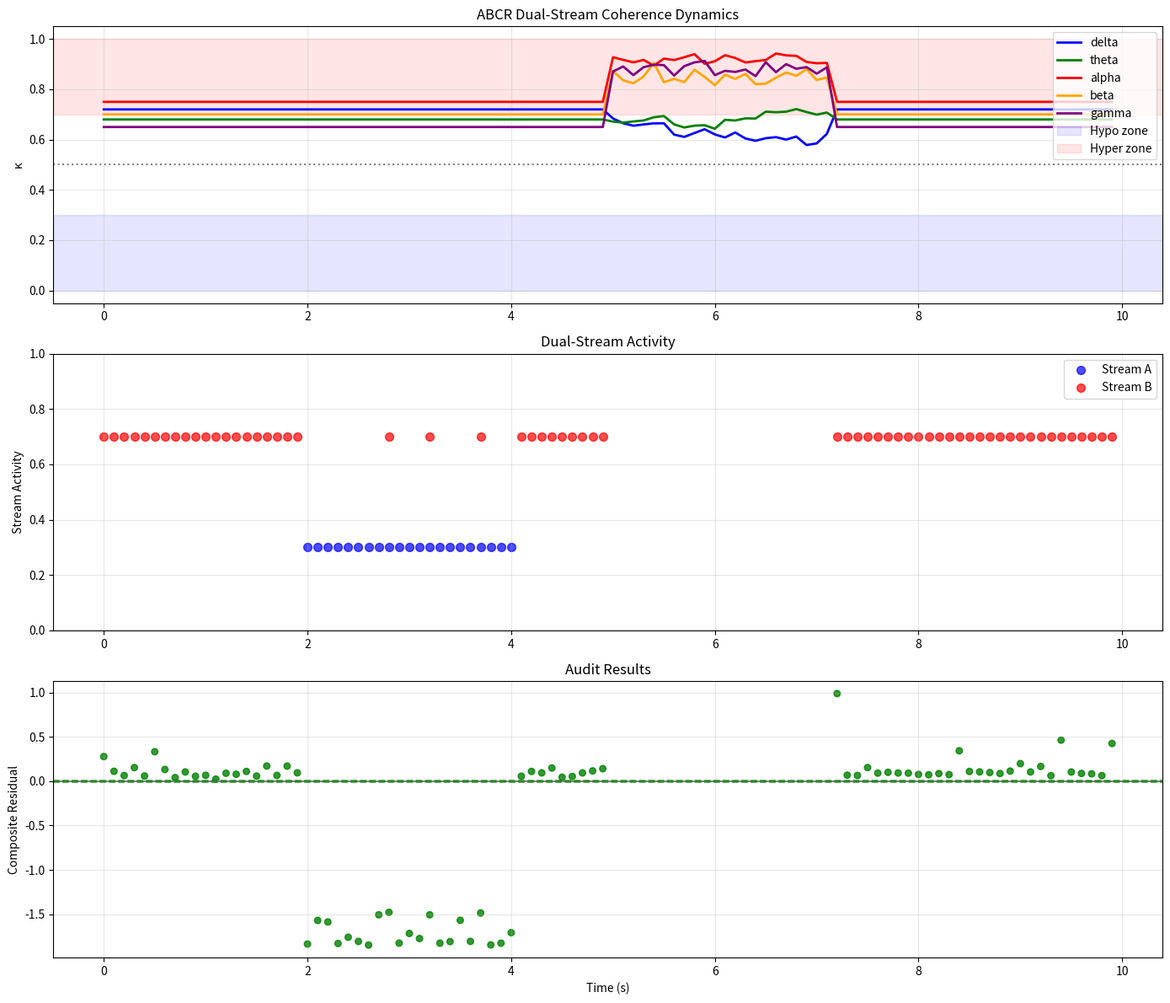

This figure's Python source: (Note: this script raises an exception after producing the figure.)
"""
Adaptive Bi‑Coupled Coherence Recovery (ABCR) — Regenerated v2

What’s new in v2 (integrated + implied fixes)
- Percentile‑based significant‑position detection with absolute floor (noise‑hardening)
- Mode‑aware significance percentiles (tunable per SystemMode)
- Safer math (no SciPy dependency; custom sigmoid)
- Guarded audits (no div/empty issues), cleaner logging
- End‑to‑end demo + PNG/JSON export
"""

import numpy as np
from dataclasses import dataclass, field
from typing import Dict, List, Tuple, Optional, Any
from enum import Enum
import json
from datetime import datetime
import logging
import matplotlib.pyplot as plt

# ================================ LOGGING ================================
logging.basicConfig(level=logging.INFO, format='%(asctime)s - %(levelname)s - %(message)s')
logger = logging.getLogger("ABCR")

# ================================ ENUMS ================================
class FrequencyBand(Enum):
    DELTA = 'delta'
    THETA = 'theta'
    ALPHA = 'alpha'
    BETA = 'beta'
    GAMMA = 'gamma'

class StreamType(Enum):
    STREAM_A = "Stream A: Hypo-coherence"
    STREAM_B = "Stream B: Hyper-coherence"

class SeamType(Enum):
    TYPE_I = "Type I: Perfect Recovery"
    TYPE_II = "Type II: Acceptable Loss"
    TYPE_III = "Type III: Failed Recovery"

class SystemMode(Enum):
    STANDARD = "standard"
    HIGH_SENSITIVITY = "high_sensitivity"
    STABILITY = "stability"
    RECOVERY = "recovery"
    ADAPTIVE = "adaptive"

class ChainState(Enum):
    HYPO = "hypo-coherent"
    HYPER = "hyper-coherent"
    INTACT = "intact"

# ================================ DATACLASSES ================================
@dataclass
class SpatialPosition:
    x: float
    y: float
    m: int
    n: int

    def distance_to(self, other: 'SpatialPosition') -> float:
        return np.hypot(self.x - other.x, self.y - other.y)

    def radius(self) -> float:
        return np.hypot(self.x, self.y)

@dataclass
class ChainComponent:
    band: FrequencyBand
    positions: List[SpatialPosition]
    coherence: float
    phase_std: float
    state: ChainState
    stream: StreamType

@dataclass
class DualAuditResult:
    delta_kappa_A: float
    s_A: float
    delta_kappa_B: float
    s_B: float
    s_composite: float
    tau_R: float
    D_C: float
    D_omega: float
    R: float
    I: float
    seam_type: SeamType
    audit_pass: bool
    active_streams: List[StreamType]
    details: Dict[str, Any] = field(default_factory=dict)

@dataclass
class AdaptiveThresholds:
    tau_low: float
    tau_high: float
    tau_phase: float
    alpha: float
    stress: float
    mode: SystemMode

# ================================ CONFIG ================================
class ABCRConfig:
    SPATIAL_GRID_M = 8
    SPATIAL_GRID_N = 8
    SPATIAL_UNIT = 0.1
    PROPAGATION_SPEED = 1.0

    # Base coherence gates
    TAU_BASE = 0.3
    TAU_PHASE = 0.5

    # Mode params
    MODE_PARAMS = {
        SystemMode.STANDARD:      {'alpha_base': 0.60, 'alpha_mod': 0.10, 'rho': 0.70, 'novelty': 0.10, 'baseline': 0.60},
        SystemMode.HIGH_SENSITIVITY:{'alpha_base': 0.65, 'alpha_mod': 0.15, 'rho': 0.60, 'novelty': 0.12, 'baseline': 0.65, 'tau_low_factor': 0.8, 'tau_high_factor': 1.2},
        SystemMode.STABILITY:     {'alpha_base': 0.50, 'alpha_mod': 0.05, 'rho': 0.80, 'novelty': 0.05, 'baseline': 0.50},
        SystemMode.RECOVERY:      {'alpha_base': 0.65, 'alpha_mod': 0.15, 'rho': 0.60, 'novelty': 0.15, 'baseline': 0.70},
        SystemMode.ADAPTIVE:      {'alpha_base': 0.60, 'alpha_mod': 0.12, 'rho': 0.65, 'novelty': 0.12, 'baseline': 0.60},
    }

    # Significance percentile per mode (for amplitude map) + absolute floor
    MODE_PERCENTILES = {
        SystemMode.STANDARD: 92.0,
        SystemMode.HIGH_SENSITIVITY: 85.0,
        SystemMode.STABILITY: 96.0,
        SystemMode.RECOVERY: 90.0,
        SystemMode.ADAPTIVE: 92.0,
    }
    ABS_NOISE_FLOOR = 1e-3

    # Coupling
    LAMBDA_CROSS_STREAM = 0.3

    # Audit
    AUDIT_TOLERANCE = 0.01
    TYPE_I_THRESHOLD = 1e-6

    # Emergency
    EMERGENCY_HYPO_THRESHOLD = 0.10
    EMERGENCY_HYPER_THRESHOLD = 0.90

    # Reconstruction
    MAX_RECONSTRUCTION_ITERATIONS = 100
    CONVERGENCE_TOLERANCE = 1e-3

    # Frequencies
    BAND_FREQUENCIES = {
        FrequencyBand.DELTA: 2.0,
        FrequencyBand.THETA: 6.0,
        FrequencyBand.ALPHA: 10.0,
        FrequencyBand.BETA: 20.0,
        FrequencyBand.GAMMA: 40.0,
    }

# ================================ UTILS ================================

def sigmoid(x: np.ndarray) -> np.ndarray:
    # numerically safer sigmoid
    x = np.clip(x, -60, 60)
    return 1.0 / (1.0 + np.exp(-x))

# ================================ ENCODER ================================
class DualStreamEncoder:
    def __init__(self, M: int = ABCRConfig.SPATIAL_GRID_M, N: int = ABCRConfig.SPATIAL_GRID_N):
        self.M = M
        self.N = N
        self.positions = self._init_positions()
        self._spatial_cache: Dict[Any, float] = {}

    def _init_positions(self) -> List[SpatialPosition]:
        pos = []
        for m in range(-self.M, self.M + 1):
            for n in range(-self.N, self.N + 1):
                pos.append(SpatialPosition(m * ABCRConfig.SPATIAL_UNIT, n * ABCRConfig.SPATIAL_UNIT, m, n))
        return pos

    def _k(self, band: FrequencyBand) -> float:
        return 2 * np.pi * ABCRConfig.BAND_FREQUENCIES[band] / ABCRConfig.PROPAGATION_SPEED

    def encode_forward(self, kappa: Dict[FrequencyBand, float], phi: Dict[FrequencyBand, float]) -> np.ndarray:
        B = len(FrequencyBand)
        C = np.zeros((2*self.M+1, 2*self.N+1, B), dtype=complex)
        for p in self.positions:
            r = p.radius()
            G = np.exp(-r / (self.M * ABCRConfig.SPATIAL_UNIT))
            for b_idx, band in enumerate(FrequencyBand):
                total_phase = phi[band] - self._k(band) * r
                C[p.m + self.M, p.n + self.N, b_idx] = G * kappa[band] * np.exp(1j * total_phase)
        return C

    def encode_mirror(self, kappa: Dict[FrequencyBand, float], phi: Dict[FrequencyBand, float]) -> np.ndarray:
        B = len(FrequencyBand)
        C = np.zeros((2*self.M+1, 2*self.N+1, B), dtype=complex)
        for p in self.positions:
            r = p.radius()
            G = np.exp(-r / (self.M * ABCRConfig.SPATIAL_UNIT))
            for b_idx, band in enumerate(FrequencyBand):
                total_phase = (np.pi - phi[band]) + self._k(band) * r
                C[p.m + self.M, p.n + self.N, b_idx] = G * (1.0 - kappa[band]) * np.exp(1j * total_phase)
        return C

    def spatial_coupling(self, p1: SpatialPosition, p2: SpatialPosition, b1: FrequencyBand, b2: FrequencyBand) -> float:
        key = (p1.m, p1.n, p2.m, p2.n, b1.value, b2.value)
        if key in self._spatial_cache:
            return self._spatial_cache[key]
        d = p1.distance_to(p2)
        spatial = np.exp(-d / ABCRConfig.SPATIAL_UNIT)
        fdiff = abs(ABCRConfig.BAND_FREQUENCIES[b1] - ABCRConfig.BAND_FREQUENCIES[b2])
        freq_fac = np.exp(-fdiff / 10.0)
        val = float(spatial * freq_fac)
        self._spatial_cache[key] = val
        return val

# ================================ THRESHOLDS ================================
class AdaptiveThresholdManager:
    def compute_stress(self, kappa: Dict[FrequencyBand, float], history: List[Dict[FrequencyBand, float]]) -> float:
        if history:
            prev = history[-1]
            num = sum(abs(kappa[b] - prev[b]) for b in FrequencyBand)
            den = sum(kappa[b] for b in FrequencyBand) + 1e-9
            s = min(1.0, num / den)
        else:
            bal = 0.5
            s = np.mean([abs(k - bal) for k in kappa.values()]) * 2.0
        return float(np.clip(s, 0, 1))

    def compute(self, stress: float, mode: SystemMode) -> AdaptiveThresholds:
        p = ABCRConfig.MODE_PARAMS[mode]
        tau_low = ABCRConfig.TAU_BASE * (1 - 0.3 * stress)
        tau_high = 1 - ABCRConfig.TAU_BASE * (1 - 0.3 * stress)
        if mode == SystemMode.HIGH_SENSITIVITY:
            tau_low *= p.get('tau_low_factor', 1.0)
            tau_high *= p.get('tau_high_factor', 1.0)
        elif mode == SystemMode.STABILITY:
            tau_low *= 1.1
            tau_high *= 0.9
        alpha = np.clip(p['alpha_base'] + p['alpha_mod'] * stress, 0.3, 0.8)
        tau_phase = ABCRConfig.TAU_PHASE * (1 + 0.1 * stress)
        return AdaptiveThresholds(
            tau_low=float(np.clip(tau_low, 0.1, 0.5)),
            tau_high=float(np.clip(tau_high, 0.5, 0.9)),
            tau_phase=float(tau_phase),
            alpha=float(alpha),
            stress=float(stress),
            mode=mode,
        )

# ================================ PROCESSOR ================================
class DualStreamProcessor:
    def __init__(self, encoder: DualStreamEncoder, mode: SystemMode):
        self.encoder = encoder
        self.mode = mode

    def _phase_coherence(self, C: np.ndarray, b_idx: int) -> float:
        band_slice = C[:, :, b_idx]
        mask = np.abs(band_slice) > 1e-9
        if not np.any(mask):
            return 0.0
        phases = np.angle(band_slice[mask])
        mean_vec = np.mean(np.exp(1j * phases))
        return float(np.abs(mean_vec))

    def _significant_positions(self, C: np.ndarray, b_idx: int) -> List[SpatialPosition]:
        # --- Corrected logic: percentile + absolute floor, mode-aware ---
        amps = np.abs(C[:, :, b_idx]).ravel()
        perc = ABCRConfig.MODE_PERCENTILES.get(self.mode, 92.0)
        # Avoid empty or all-zeros
        if amps.size == 0:
            thr = ABCRConfig.ABS_NOISE_FLOOR
        else:
            thr = max(np.percentile(amps, perc), ABCRConfig.ABS_NOISE_FLOOR)
        positions = []
        for p in self.encoder.positions:
            a = np.abs(C[p.m + self.encoder.M, p.n + self.encoder.N, b_idx])
            if a >= thr:
                positions.append(p)
        return positions

    def detect_broken(self, kappa: Dict[FrequencyBand, float], C_F: np.ndarray, C_M: np.ndarray, thr: AdaptiveThresholds
                      ) -> Tuple[List[ChainComponent], List[ChainComponent], Dict[FrequencyBand, float]]:
        broken_A: List[ChainComponent] = []
        broken_B: List[ChainComponent] = []
        intact: Dict[FrequencyBand, float] = {}
        for b_idx, band in enumerate(FrequencyBand):
            kb = kappa[band]
            if kb < thr.tau_low:  # hypo side
                ph = self._phase_coherence(C_F, b_idx)
                if ph < thr.tau_phase:
                    comp = ChainComponent(
                        band=band,
                        positions=self._significant_positions(C_F, b_idx),
                        coherence=kb,
                        phase_std=float(np.sqrt(max(0.0, 1 - ph))),
                        state=ChainState.HYPO,
                        stream=StreamType.STREAM_A,
                    )
                    broken_A.append(comp)
                else:
                    intact[band] = kb
            elif kb > thr.tau_high:  # hyper side
                ph = self._phase_coherence(C_M, b_idx)
                if ph < thr.tau_phase:
                    comp = ChainComponent(
                        band=band,
                        positions=self._significant_positions(C_M, b_idx),
                        coherence=kb,
                        phase_std=float(np.sqrt(max(0.0, 1 - ph))),
                        state=ChainState.HYPER,
                        stream=StreamType.STREAM_B,
                    )
                    broken_B.append(comp)
                else:
                    intact[band] = kb
            else:
                intact[band] = kb
        return broken_A, broken_B, intact

# ================================ RECONSTRUCTOR ================================
class BiCoupledReconstructor:
    def __init__(self, encoder: DualStreamEncoder):
        self.encoder = encoder
        self.H_A: Dict[FrequencyBand, complex] = {}
        self.H_B: Dict[FrequencyBand, complex] = {}

    def compute_hamiltonians(self, broken_A: List[ChainComponent], broken_B: List[ChainComponent],
                              intact: Dict[FrequencyBand, float], C_F: np.ndarray, C_M: np.ndarray) -> None:
        # Stream A (hypo)
        for comp in broken_A:
            b = comp.band
            b_idx = list(FrequencyBand).index(b)
            hF = 0+0j
            hM = 0+0j
            for p in comp.positions:
                hF += C_F[p.m + self.encoder.M, p.n + self.encoder.N, b_idx]
                hM += C_M[p.m + self.encoder.M, p.n + self.encoder.N, b_idx]
            J = 0.0
            for intact_band, val in intact.items():
                for p1 in comp.positions:
                    for p2 in self.encoder.positions:
                        J += self.encoder.spatial_coupling(p1, p2, b, intact_band) * val
            self.H_A[b] = hF + ABCRConfig.LAMBDA_CROSS_STREAM * hM + J
        # Stream B (hyper)
        for comp in broken_B:
            b = comp.band
            b_idx = list(FrequencyBand).index(b)
            hM = 0+0j
            hF = 0+0j
            for p in comp.positions:
                hM += C_M[p.m + self.encoder.M, p.n + self.encoder.N, b_idx]
                hF += C_F[p.m + self.encoder.M, p.n + self.encoder.N, b_idx]
            J = 0.0
            for intact_band, val in intact.items():
                for p1 in comp.positions:
                    for p2 in self.encoder.positions:
                        J += self.encoder.spatial_coupling(p1, p2, b, intact_band) * (1 - val)
            self.H_B[b] = hM + ABCRConfig.LAMBDA_CROSS_STREAM * hF + J

    def reconstruct(self, broken_A: List[ChainComponent], broken_B: List[ChainComponent],
                    intact: Dict[FrequencyBand, float]) -> Dict[FrequencyBand, float]:
        kappa = intact.copy()
        for comp in broken_A:
            kappa[comp.band] = 0.30
        for comp in broken_B:
            kappa[comp.band] = 0.70
        for it in range(ABCRConfig.MAX_RECONSTRUCTION_ITERATIONS):
            conv = True
            for comp in broken_A:
                b = comp.band
                field = np.abs(self.H_A.get(b, 0.0))
                new = float(sigmoid(field))
                if abs(new - kappa[b]) > ABCRConfig.CONVERGENCE_TOLERANCE:
                    conv = False
                kappa[b] = new
            for comp in broken_B:
                b = comp.band
                field = np.abs(self.H_B.get(b, 0.0))
                new = float(1.0 - sigmoid(field))
                if abs(new - kappa[b]) > ABCRConfig.CONVERGENCE_TOLERANCE:
                    conv = False
                kappa[b] = new
            if conv:
                logger.info(f"Reconstruction converged in {it+1} iterations")
                break
        return kappa

# ================================ AUDITOR ================================
class DualStreamAuditor:
    def _stream_delta(self, orig: Dict[FrequencyBand, float], rec: Dict[FrequencyBand, float], comps: List[ChainComponent]) -> float:
        if not comps:
            return 0.0
        vals = [rec[c.band] - orig[c.band] for c in comps]
        return float(np.mean(vals)) if vals else 0.0

    def _curvature_change(self, orig: Dict[FrequencyBand, float], rec: Dict[FrequencyBand, float]) -> float:
        o = np.array(list(orig.values()))
        r = np.array(list(rec.values()))
        if o.size >= 3:
            oc = np.mean(np.abs(np.diff(o, n=2)))
            rc = np.mean(np.abs(np.diff(r, n=2)))
            return float(abs(rc - oc))
        return 0.0

    def _entropy_drift(self, orig: Dict[FrequencyBand, float], rec: Dict[FrequencyBand, float]) -> float:
        e = np.array([rec[b] - orig[b] for b in FrequencyBand])
        return float(np.std(e))

    def _return_credit(self, orig: Dict[FrequencyBand, float], rec: Dict[FrequencyBand, float]) -> float:
        ratios = []
        for b in FrequencyBand:
            if orig[b] > 0:
                r = np.clip(rec[b] / (orig[b] + 1e-12), 0, 2)
                ratios.append(1 - abs(1 - r))
        return float(np.mean(ratios)) if ratios else 0.0

    def audit(self, kappa_orig: Dict[FrequencyBand, float], kappa_rec: Dict[FrequencyBand, float],
              broken_A: List[ChainComponent], broken_B: List[ChainComponent],
              t0: float, t1: float) -> DualAuditResult:
        dkA = self._stream_delta(kappa_orig, kappa_rec, broken_A)
        dkB = self._stream_delta(kappa_orig, kappa_rec, broken_B)
        tau_R = abs(t1 - t0)
        D_C = self._curvature_change(kappa_orig, kappa_rec)
        D_w = self._entropy_drift(kappa_orig, kappa_rec)
        R = self._return_credit(kappa_orig, kappa_rec)
        s_A = R * tau_R - (dkA + D_w + D_C) if broken_A else 0.0
        s_B = R * tau_R - (dkB + D_w + D_C) if broken_B else 0.0
        active = []
        if broken_A: active.append(StreamType.STREAM_A)
        if broken_B: active.append(StreamType.STREAM_B)
        if broken_A and broken_B:
            wA = len(broken_A) / (len(broken_A) + len(broken_B))
            wB = 1 - wA
            s_comp = wA * s_A + wB * s_B
        elif broken_A:
            s_comp = s_A
        elif broken_B:
            s_comp = s_B
        else:
            s_comp = 0.0
        dk_avg = float(np.mean([kappa_rec[b] - kappa_orig[b] for b in FrequencyBand]))
        if abs(s_comp) < ABCRConfig.AUDIT_TOLERANCE:
            seam = SeamType.TYPE_I if abs(dk_avg) < ABCRConfig.TYPE_I_THRESHOLD else SeamType.TYPE_II
            ok = True
        else:
            seam = SeamType.TYPE_III
            ok = False
        I = float(np.exp(np.mean(list(kappa_rec.values()))))
        return DualAuditResult(
            delta_kappa_A=dkA, s_A=s_A, delta_kappa_B=dkB, s_B=s_B,
            s_composite=s_comp, tau_R=tau_R, D_C=D_C, D_omega=D_w, R=R, I=I,
            seam_type=seam, audit_pass=ok, active_streams=active,
            details={'delta_kappa_avg': dk_avg, 'broken_A_count': len(broken_A), 'broken_B_count': len(broken_B)}
        )

# ================================ RENEWAL ================================
class AdaptiveRenewalEngine:
    def __init__(self):
        self.Pi: Optional[Dict[FrequencyBand, float]] = None
        self.renewal_history: List[Dict[str, Any]] = []

    def init_field(self, kappa0: Dict[FrequencyBand, float]):
        self.Pi = kappa0.copy()
        logger.info(f"Invariant field initialized (mean κ={np.mean(list(self.Pi.values())):.3f})")

    def update_field(self, kappa: Dict[FrequencyBand, float], beta: float = 0.1):
        if self.Pi is None:
            self.init_field(kappa)
            return
        for b in FrequencyBand:
            self.Pi[b] = (1 - beta) * self.Pi[b] + beta * kappa[b]

    def renew(self, kappa_frag: Dict[FrequencyBand, float], mode: SystemMode) -> Dict[FrequencyBand, float]:
        if self.Pi is None:
            return kappa_frag
        p = ABCRConfig.MODE_PARAMS[mode]
        rho, novelty, base = p['rho'], p['novelty'], p['baseline']
        out: Dict[FrequencyBand, float] = {}
        for b in FrequencyBand:
            xi = float(np.random.normal(0.0, novelty))
            out[b] = float(np.clip(rho * self.Pi[b] + (1 - rho) * base + xi, 0.0, 1.0))
        self.renewal_history.append({'timestamp': datetime.now().isoformat(), 'mode': mode.value, 'kappa_after': out.copy()})
        return out

# ================================ SYSTEM ================================
class AdaptiveBiCoupledCoherenceSystem:
    def __init__(self, mode: SystemMode = SystemMode.STANDARD):
        self.mode = mode
        self.encoder = DualStreamEncoder()
        self.thr_mgr = AdaptiveThresholdManager()
        self.processor = DualStreamProcessor(self.encoder, mode)
        self.recon = BiCoupledReconstructor(self.encoder)
        self.audit = DualStreamAuditor()
        self.renew = AdaptiveRenewalEngine()
        self.capsules: Dict[str, Optional[np.ndarray]] = {'forward': None, 'mirror': None}
        self.kappa_history: List[Dict[FrequencyBand, float]] = []
        self.system_history: List[Dict[str, Any]] = []
        logger.info(f"ABCR initialized in mode={mode.value}")

    def set_mode(self, mode: SystemMode):
        self.mode = mode
        self.processor.mode = mode
        logger.info(f"Mode changed to {mode.value}")

    def process(self, kappa: Dict[FrequencyBand, float], phi: Dict[FrequencyBand, float], t: float) -> Optional[Dict[FrequencyBand, float]]:
        # thresholds
        stress = self.thr_mgr.compute_stress(kappa, self.kappa_history)
        thr = self.thr_mgr.compute(stress, self.mode)
        # encode
        C_F = self.encoder.encode_forward(kappa, phi)
        C_M = self.encoder.encode_mirror(kappa, phi)
        self.capsules = {'forward': C_F, 'mirror': C_M}
        # detect
        broken_A, broken_B, intact = self.processor.detect_broken(kappa, C_F, C_M, thr)
        # emergencies
        mn, mx = min(kappa.values()), max(kappa.values())
        if mn < ABCRConfig.EMERGENCY_HYPO_THRESHOLD or mx > ABCRConfig.EMERGENCY_HYPER_THRESHOLD or (len(broken_A) + len(broken_B) >= len(FrequencyBand)):
            logger.critical("EMERGENCY DECOUPLE")
            return None
        if not broken_A and not broken_B:
            self.kappa_history.append(kappa.copy())
            return kappa
        # reconstruct
        self.recon.compute_hamiltonians(broken_A, broken_B, intact, C_F, C_M)
        rec = self.recon.reconstruct(broken_A, broken_B, intact)
        # audit
        t0 = self.kappa_history[-1]['_t'] if (self.kappa_history and '_t' in self.kappa_history[-1]) else t
        ar = self.audit.audit(kappa, rec, broken_A, broken_B, t0, t)
        if ar.audit_pass:
            final = self.renew.renew(rec, self.mode)
            self.renew.update_field(final)
            self._record('successful_recovery', t, kappa, final, ar)
            k_with_t = final.copy(); k_with_t['_t'] = t  # store time in history entry
            self.kappa_history.append(k_with_t)
            return final
        else:
            self._record('failed_recovery', t, kappa, rec, ar)
            # fallback
            if self.renew.Pi is not None:
                fb = self.renew.Pi.copy()
                k_with_t = fb.copy(); k_with_t['_t'] = t
                self.kappa_history.append(k_with_t)
                return fb
            fb = {b: 0.5 for b in FrequencyBand}
            k_with_t = fb.copy(); k_with_t['_t'] = t
            self.kappa_history.append(k_with_t)
            return fb

    def _record(self, event: str, t: float, kb: Dict[FrequencyBand, float], ka: Dict[FrequencyBand, float], audit: DualAuditResult):
        self.system_history.append({
            'timestamp': t,
            'event': event,
            'kappa_before': {b.value: float(kb[b]) for b in FrequencyBand},
            'kappa_after': {b.value: float(ka[b]) for b in FrequencyBand},
            'audit': {
                'seam_type': audit.seam_type.value,
                's_composite': audit.s_composite,
                's_A': audit.s_A,
                's_B': audit.s_B,
                'active_streams': [s.value for s in audit.active_streams],
            }
        })

    # --------------- Simulation & Viz ---------------
    def simulate(self, duration: float = 10.0, dt: float = 0.1, scenario: str = 'dual_stress') -> List[Dict[str, Any]]:
        steps = int(duration / dt)
        hist: List[Dict[str, Any]] = []
        kappa = {FrequencyBand.DELTA: 0.72, FrequencyBand.THETA: 0.68, FrequencyBand.ALPHA: 0.75, FrequencyBand.BETA: 0.70, FrequencyBand.GAMMA: 0.65}
        phi = {FrequencyBand.DELTA: 0.1, FrequencyBand.THETA: 0.3, FrequencyBand.ALPHA: 0.5, FrequencyBand.BETA: 0.7, FrequencyBand.GAMMA: 0.9}
        if self.renew.Pi is None:
            self.renew.init_field(kappa)
        for i in range(steps):
            t = i * dt
            # scenario dynamics
            if scenario == 'dual_stress':
                if 2.0 <= t <= 4.0:
                    kappa[FrequencyBand.DELTA] = 0.15
                    kappa[FrequencyBand.THETA] = 0.20
                    kappa[FrequencyBand.BETA]  = 0.18
                elif 5.0 <= t <= 7.0:
                    kappa[FrequencyBand.ALPHA] = 0.92
                    kappa[FrequencyBand.GAMMA] = 0.88
                    kappa[FrequencyBand.BETA]  = 0.85
            elif scenario == 'oscillatory':
                for b in FrequencyBand:
                    f = ABCRConfig.BAND_FREQUENCIES[b]
                    kappa[b] = 0.5 + 0.4 * np.sin(2 * np.pi * f * t / 20.0)
            elif scenario == 'cascade':
                if t > 3.0:
                    fail = int((t - 3.0) / 1.5)
                    for idx, b in enumerate(FrequencyBand):
                        if idx < fail:
                            kappa[b] = 0.1
            # noise
            for b in FrequencyBand:
                kappa[b] = float(np.clip(kappa[b] + np.random.normal(0.0, 0.02), 0.0, 1.0))
            rec = self.process(kappa, phi, t)
            if rec is not None:
                kappa = rec
            hist.append({'timestamp': t, 'kappa_state': {b.value: kappa[b] for b in FrequencyBand}, 'recovered': rec is not None})
        return hist

    def visualize(self, history: List[Dict[str, Any]], save_path: Optional[str] = None):
        ts = [h['timestamp'] for h in history]
        bands = {b: [h['kappa_state'][b.value] for h in history] for b in FrequencyBand}
        fig, axes = plt.subplots(3, 1, figsize=(14, 12))
        colors = {FrequencyBand.DELTA: 'blue', FrequencyBand.THETA: 'green', FrequencyBand.ALPHA: 'red', FrequencyBand.BETA: 'orange', FrequencyBand.GAMMA: 'purple'}
        ax1 = axes[0]
        for b in FrequencyBand:
            ax1.plot(ts, bands[b], label=b.value, color=colors[b], linewidth=2)
        ax1.axhspan(0, ABCRConfig.TAU_BASE, alpha=0.1, color='blue', label='Hypo zone')
        ax1.axhspan(1-ABCRConfig.TAU_BASE, 1, alpha=0.1, color='red', label='Hyper zone')
        ax1.axhline(0.5, color='gray', linestyle=':')
        ax1.set_ylabel('κ')
        ax1.set_title('ABCR Dual-Stream Coherence Dynamics')
        ax1.legend(loc='upper right')
        ax1.grid(True, alpha=0.3)
        ax1.set_ylim(-0.05, 1.05)
        ax2 = axes[1]
        A_times, B_times = [], []
        for e in self.system_history:
            if 'audit' in e:
                streams = e['audit']['active_streams']
                t = e['timestamp']
                if StreamType.STREAM_A.value in streams:
                    A_times.append(t)
                if StreamType.STREAM_B.value in streams:
                    B_times.append(t)
        if A_times:
            ax2.scatter(A_times, [0.3]*len(A_times), color='blue', s=50, alpha=0.7, label='Stream A')
        if B_times:
            ax2.scatter(B_times, [0.7]*len(B_times), color='red', s=50, alpha=0.7, label='Stream B')
        ax2.set_ylabel('Stream Activity')
        ax2.set_title('Dual-Stream Activity')
        ax2.legend(); ax2.grid(True, alpha=0.3); ax2.set_ylim(0,1)
        ax3 = axes[2]
        audit_t, s_vals, seams = [], [], []
        for e in self.system_history:
            if 'audit' in e:
                audit_t.append(e['timestamp']); s_vals.append(e['audit']['s_composite']); seams.append(e['audit']['seam_type'])
        if audit_t:
            seam_colors = ['green' if 'Type I' in s else 'orange' if 'Type II' in s else 'red' for s in seams]
            ax3.scatter(audit_t, s_vals, c=seam_colors, s=30, alpha=0.8)
            ax3.axhline(0, color='gray', linestyle='-')
            ax3.axhline(ABCRConfig.AUDIT_TOLERANCE, color='green', linestyle='--', alpha=0.6)
            ax3.axhline(-ABCRConfig.AUDIT_TOLERANCE, color='green', linestyle='--', alpha=0.6)
        ax3.set_xlabel('Time (s)'); ax3.set_ylabel('Composite Residual'); ax3.set_title('Audit Results'); ax3.grid(True, alpha=0.3)
        plt.tight_layout()
        if save_path:
            plt.savefig(save_path, dpi=300, bbox_inches='tight')
            logger.info(f"Visualization saved to {save_path}")
        plt.show()

    # --------------- Persistence ---------------
    def save_state(self, path: str):
        state = {
            'mode': self.mode.value,
            'invariant_field': {b.value: float(self.renew.Pi[b]) for b in FrequencyBand} if self.renew.Pi else None,
            'system_history': self.system_history,
            'kappa_history': self.kappa_history[-10:] if self.kappa_history else []
        }
        with open(path, 'w') as f:
            json.dump(state, f, indent=2)
        logger.info(f"State saved to {path}")

    def load_state(self, path: str):
        with open(path, 'r') as f:
            s = json.load(f)
        self.mode = SystemMode(s['mode'])
        if s['invariant_field']:
            self.renew.Pi = {FrequencyBand(b): v for b, v in s['invariant_field'].items()}
        self.system_history = s['system_history']
        self.kappa_history = s['kappa_history']
        logger.info(f"State loaded from {path}")

# ================================ DEMO ================================
def demonstrate_abcr():
    print("=" * 70)
    print("ADAPTIVE BI-COUPLED COHERENCE RECOVERY (ABCR) — v2")
    print("=" * 70)
    scenarios = [("dual_stress", SystemMode.ADAPTIVE), ("oscillatory", SystemMode.HIGH_SENSITIVITY), ("cascade", SystemMode.RECOVERY)]
    for name, mode in scenarios:
        print(f"\nScenario: {name} — mode={mode.value}")
        sys = AdaptiveBiCoupledCoherenceSystem(mode)
        hist = sys.simulate(10.0, 0.1, name)
        succ = sum(1 for e in sys.system_history if e['event'] == 'successful_recovery')
        total = len(sys.system_history)
        print(f"  Steps: {len(hist)} | Recovery attempts: {total} | Success: {succ}")
        if total:
            print(f"  Success rate: {succ/total*100:.1f}%")
        sys.visualize(hist, f"abcr_{name}_{mode.value}.png")
        sys.save_state(f"abcr_state_{name}_{mode.value}.json")
    print("\nABCR demonstration complete.")

if __name__ == '__main__':
    demonstrate_abcr()
